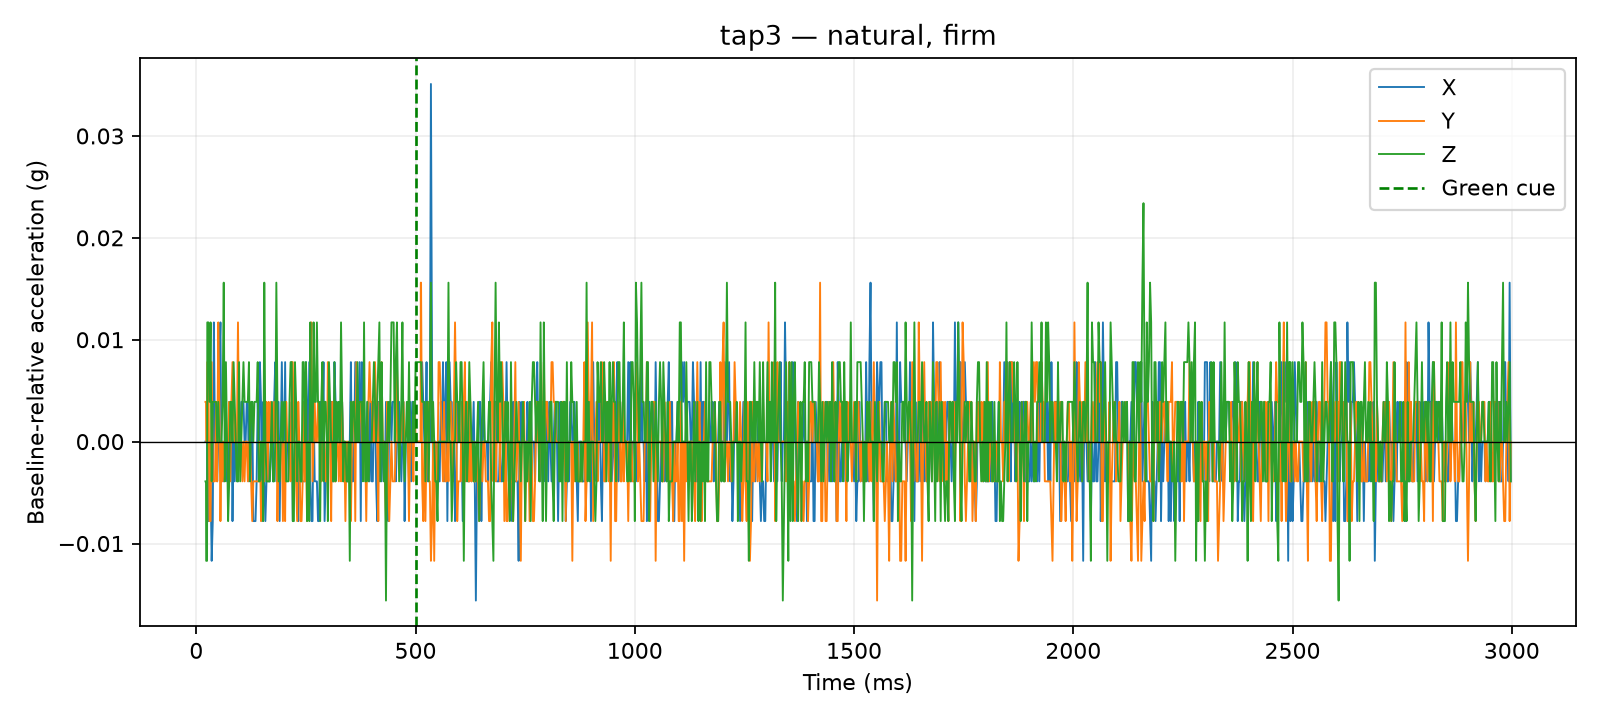

The table this chart was drawn from, first rows:
time_us, x_g, y_g, z_g, time_ms, cue_time_us, x_delta_g, y_delta_g, z_delta_g, dynamic_magnitude_g, label, requested_pace, requested_force, session_id, operator_accepted
20820, 0.0156, 0.0312, 0.9048, 20.82, 500000, 0.0, 0.0039, -0.0039, 0.005515, tap3, natural, firm, 20260810_133647, False
21268, 0.0156, 0.0312, 0.9048, 21.27, 500000, 0.0, 0.0039, -0.0039, 0.005515, tap3, natural, firm, 20260810_133647, False
21681, 0.0156, 0.0312, 0.9048, 21.68, 500000, 0.0, 0.0039, -0.0039, 0.005515, tap3, natural, firm, 20260810_133647, False
22080, 0.0156, 0.0312, 0.9048, 22.08, 500000, 0.0, 0.0039, -0.0039, 0.005515, tap3, natural, firm, 20260810_133647, False
22475, 0.0156, 0.0273, 0.897, 22.48, 500000, 0.0, 0.0, -0.0117, 0.0117, tap3, natural, firm, 20260810_133647, False
22886, 0.0156, 0.0273, 0.897, 22.89, 500000, 0.0, 0.0, -0.0117, 0.0117, tap3, natural, firm, 20260810_133647, False
23281, 0.0156, 0.0273, 0.897, 23.28, 500000, 0.0, 0.0, -0.0117, 0.0117, tap3, natural, firm, 20260810_133647, False
23690, 0.0156, 0.0273, 0.897, 23.69, 500000, 0.0, 0.0, -0.0117, 0.0117, tap3, natural, firm, 20260810_133647, False
24091, 0.0156, 0.0273, 0.897, 24.09, 500000, 0.0, 0.0, -0.0117, 0.0117, tap3, natural, firm, 20260810_133647, False
24488, 0.0156, 0.0273, 0.897, 24.49, 500000, 0.0, 0.0, -0.0117, 0.0117, tap3, natural, firm, 20260810_133647, False
25004, 0.0078, 0.0351, 0.9204, 25, 500000, -0.0078, 0.0078, 0.0117, 0.01608, tap3, natural, firm, 20260810_133647, False
27507, 0.0078, 0.0351, 0.9204, 27.51, 500000, -0.0078, 0.0078, 0.0117, 0.01608, tap3, natural, firm, 20260810_133647, False
30024, 0.0156, 0.0195, 0.9126, 30.02, 500000, 0.0, -0.0078, 0.0039, 0.008721, tap3, natural, firm, 20260810_133647, False
32530, 0.0117, 0.0195, 0.9204, 32.53, 500000, -0.0039, -0.0078, 0.0117, 0.01459, tap3, natural, firm, 20260810_133647, False
35002, 0.0039, 0.0351, 0.9048, 35, 500000, -0.0117, 0.0078, -0.0039, 0.01459, tap3, natural, firm, 20260810_133647, False
37519, 0.0078, 0.0234, 0.9126, 37.52, 500000, -0.0078, -0.0039, 0.0039, 0.009553, tap3, natural, firm, 20260810_133647, False
40013, 0.0273, 0.0234, 0.9126, 40.01, 500000, 0.0117, -0.0039, 0.0039, 0.01293, tap3, natural, firm, 20260810_133647, False
42515, 0.0156, 0.0234, 0.9126, 42.52, 500000, 0.0, -0.0039, 0.0039, 0.005515, tap3, natural, firm, 20260810_133647, False
45020, 0.0195, 0.0312, 0.9126, 45.02, 500000, 0.0039, 0.0039, 0.0039, 0.006755, tap3, natural, firm, 20260810_133647, False
47504, 0.0117, 0.0234, 0.9087, 47.5, 500000, -0.0039, -0.0039, 0.0, 0.005515, tap3, natural, firm, 20260810_133647, False
50022, 0.0156, 0.039, 0.9126, 50.02, 500000, 0.0, 0.0117, 0.0039, 0.01233, tap3, natural, firm, 20260810_133647, False
52519, 0.0234, 0.0312, 0.9087, 52.52, 500000, 0.0078, 0.0039, 0.0, 0.008721, tap3, natural, firm, 20260810_133647, False
55021, 0.0273, 0.0195, 0.9087, 55.02, 500000, 0.0117, -0.0078, 0.0, 0.01406, tap3, natural, firm, 20260810_133647, False
57504, 0.0117, 0.0273, 0.9087, 57.5, 500000, -0.0039, 0.0, 0.0, 0.0039, tap3, natural, firm, 20260810_133647, False
60023, 0.0156, 0.0234, 0.9126, 60.02, 500000, 0.0, -0.0039, 0.0039, 0.005515, tap3, natural, firm, 20260810_133647, False
62525, 0.0117, 0.0273, 0.9243, 62.52, 500000, -0.0039, 0.0, 0.0156, 0.01608, tap3, natural, firm, 20260810_133647, False
65027, 0.0156, 0.0234, 0.9048, 65.03, 500000, 0.0, -0.0039, -0.0039, 0.005515, tap3, natural, firm, 20260810_133647, False
67517, 0.0156, 0.0273, 0.9165, 67.52, 500000, 0.0, 0.0, 0.0078, 0.0078, tap3, natural, firm, 20260810_133647, False
70019, 0.0117, 0.0273, 0.9087, 70.02, 500000, -0.0039, 0.0, 0.0, 0.0039, tap3, natural, firm, 20260810_133647, False
72500, 0.0117, 0.0273, 0.9009, 72.5, 500000, -0.0039, 0.0, -0.0078, 0.008721, tap3, natural, firm, 20260810_133647, False
75001, 0.0195, 0.0312, 0.9048, 75, 500000, 0.0039, 0.0039, -0.0039, 0.006755, tap3, natural, firm, 20260810_133647, False
77509, 0.0156, 0.0234, 0.9126, 77.51, 500000, 0.0, -0.0039, 0.0039, 0.005515, tap3, natural, firm, 20260810_133647, False
80005, 0.0195, 0.0312, 0.9126, 80, 500000, 0.0039, 0.0039, 0.0039, 0.006755, tap3, natural, firm, 20260810_133647, False
82508, 0.0078, 0.0351, 0.9087, 82.51, 500000, -0.0078, 0.0078, 0.0, 0.01103, tap3, natural, firm, 20260810_133647, False
85008, 0.0156, 0.0312, 0.9165, 85.01, 500000, 0.0, 0.0039, 0.0078, 0.008721, tap3, natural, firm, 20260810_133647, False
87521, 0.0117, 0.0273, 0.9126, 87.52, 500000, -0.0039, 0.0, 0.0039, 0.005515, tap3, natural, firm, 20260810_133647, False
90011, 0.0156, 0.0273, 0.9087, 90.01, 500000, 0.0, 0.0, 0.0, 0.0, tap3, natural, firm, 20260810_133647, False
92501, 0.0156, 0.0273, 0.9048, 92.5, 500000, 0.0, 0.0, -0.0039, 0.0039, tap3, natural, firm, 20260810_133647, False
95010, 0.0117, 0.039, 0.9048, 95.01, 500000, -0.0039, 0.0117, -0.0039, 0.01293, tap3, natural, firm, 20260810_133647, False
97524, 0.0156, 0.0273, 0.9165, 97.52, 500000, 0.0, 0.0, 0.0078, 0.0078, tap3, natural, firm, 20260810_133647, False
100027, 0.0156, 0.0273, 0.9048, 100, 500000, 0.0, 0.0, -0.0039, 0.0039, tap3, natural, firm, 20260810_133647, False
102528, 0.0195, 0.0273, 0.9087, 102.5, 500000, 0.0039, 0.0, 0.0, 0.0039, tap3, natural, firm, 20260810_133647, False
105002, 0.0195, 0.0234, 0.9126, 105, 500000, 0.0039, -0.0039, 0.0039, 0.006755, tap3, natural, firm, 20260810_133647, False
107516, 0.0195, 0.0273, 0.9165, 107.5, 500000, 0.0039, 0.0, 0.0078, 0.008721, tap3, natural, firm, 20260810_133647, False
110005, 0.0156, 0.0234, 0.9126, 110, 500000, 0.0, -0.0039, 0.0039, 0.005515, tap3, natural, firm, 20260810_133647, False
112502, 0.0156, 0.0273, 0.9126, 112.5, 500000, 0.0, 0.0, 0.0039, 0.0039, tap3, natural, firm, 20260810_133647, False
115003, 0.0195, 0.0273, 0.9126, 115, 500000, 0.0039, 0.0, 0.0039, 0.005515, tap3, natural, firm, 20260810_133647, False
117521, 0.0195, 0.0234, 0.9126, 117.5, 500000, 0.0039, -0.0039, 0.0039, 0.006755, tap3, natural, firm, 20260810_133647, False
120010, 0.0117, 0.0273, 0.9165, 120, 500000, -0.0039, 0.0, 0.0078, 0.008721, tap3, natural, firm, 20260810_133647, False
122514, 0.0156, 0.0273, 0.9048, 122.5, 500000, 0.0, 0.0, -0.0039, 0.0039, tap3, natural, firm, 20260810_133647, False
125016, 0.0117, 0.0234, 0.9126, 125, 500000, -0.0039, -0.0039, 0.0039, 0.006755, tap3, natural, firm, 20260810_133647, False
127527, 0.0195, 0.0195, 0.9126, 127.5, 500000, 0.0039, -0.0078, 0.0039, 0.009553, tap3, natural, firm, 20260810_133647, False
130015, 0.0078, 0.0234, 0.9087, 130, 500000, -0.0078, -0.0039, 0.0, 0.008721, tap3, natural, firm, 20260810_133647, False
132506, 0.0078, 0.0234, 0.9126, 132.5, 500000, -0.0078, -0.0039, 0.0039, 0.009553, tap3, natural, firm, 20260810_133647, False
135020, 0.0078, 0.0234, 0.9126, 135, 500000, -0.0078, -0.0039, 0.0039, 0.009553, tap3, natural, firm, 20260810_133647, False
137502, 0.0117, 0.0234, 0.9126, 137.5, 500000, -0.0039, -0.0039, 0.0039, 0.006755, tap3, natural, firm, 20260810_133647, False
140026, 0.0195, 0.0234, 0.9165, 140, 500000, 0.0039, -0.0039, 0.0078, 0.009553, tap3, natural, firm, 20260810_133647, False
142525, 0.0156, 0.0234, 0.9048, 142.5, 500000, 0.0, -0.0039, -0.0039, 0.005515, tap3, natural, firm, 20260810_133647, False
145000, 0.0234, 0.0273, 0.9048, 145.0, 500000, 0.0078, 0.0, -0.0039, 0.008721, tap3, natural, firm, 20260810_133647, False
147511, 0.0195, 0.0195, 0.9087, 147.5, 500000, 0.0039, -0.0078, 0.0, 0.008721, tap3, natural, firm, 20260810_133647, False
... 1,140 more rows
